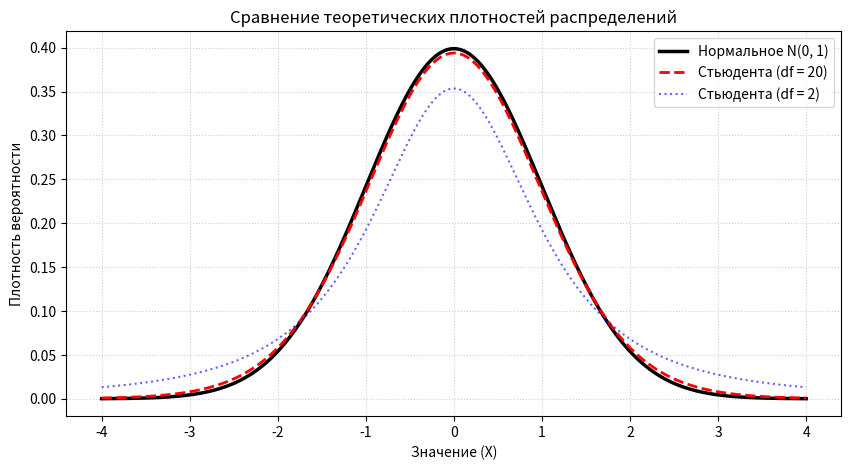
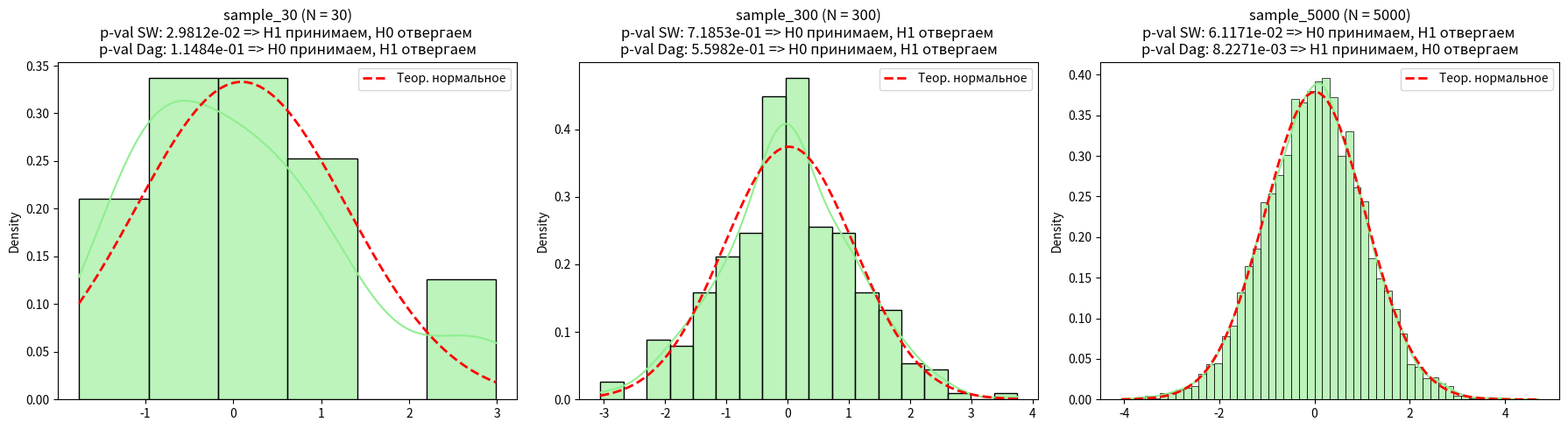

These figures' Python source, in order: (Note: this script raises an exception after producing the figures.)
# -*- coding: utf-8 -*-
"""
ЛАБОРАТОРНАЯ РАБОТА: Проверка статистических гипотез о нормальности, расчет мощности и критерии согласия

ОБЩАЯ ИНСТРУКЦИЯ ДЛЯ СТУДЕНТОВ:
1. Запустите этот скрипт в вашей среде разработки (PyCharm, VS Code, IDLE).
2. Графики будут открываться в отдельных всплывающих окнах. Чтобы программа шла дальше, просто закрывайте окно с графиком.
3. Измените значение переменной MY_VARIANT на свой номер по списку.
"""

import numpy as np
import pandas as pd
import matplotlib.pyplot as plt
import seaborn as sns
import scipy.stats as stats
from tqdm import tqdm

def if_a(p_value, a):
    if(p_value>a):
        return "H0 принимаем, H1 отвергаем"
    return "H1 принимаем, H0 отвергаем"

# ==========================================
# ЧАСТЬ 2. ИНИЦИАЛИЗАЦИЯ И ВЫБОР ВАРИАНТА
# ==========================================
# УКАЖИТЕ СВОЙ НОМЕР ВАРИАНТА НИЖЕ:

print(f"--- Активирован вариант №{12} ---")

# ==========================================
# ЗАДАНИЕ 1. Визуальное сравнение плотностей
# ==========================================
print("[Задание 1] Расчет теоретических плотностей...")
x = np.linspace(-4, 4, 1000)
pdf_norm = stats.norm.pdf(x, loc=0, scale=1)
pdf_t_20 = stats.t.pdf(x, df=20)
pdf_t_2  = stats.t.pdf(x, df=2)

plt.figure(figsize=(10, 5))
plt.plot(x, pdf_norm, label='Нормальное N(0, 1)', color='black', linewidth=2.5)
plt.plot(x, pdf_t_20, label='Стьюдента (df = 20)', color='red', linestyle='--', linewidth=2)
plt.plot(x, pdf_t_2, label='Стьюдента (df = 2)', color='blue', linestyle=':', alpha=0.6)
plt.title('Сравнение теоретических плотностей распределений')
plt.xlabel('Значение (X)')
plt.ylabel('Плотность вероятности')
plt.grid(True, linestyle=':', alpha=0.6)
plt.legend()
print("Окно с графиком открыто. Закройте его, чтобы продолжить расчеты...")
plt.show() 

max_diff = np.max(np.abs(pdf_norm - pdf_t_20))
print(f"Максимальная разница между N(0,1) и t(df=20): {max_diff:.5f}")

# ==========================================
# ЗАДАНИЕ 2. Парадокс больших выборок
# ==========================================
print("[Задание 2] Запуск тестов на нормальность для выборок разного объема...")
df_student = 20

samples = {
    'sample_30': stats.t.rvs(df=df_student, size=30),
    'sample_300': stats.t.rvs(df=df_student, size=300),
    'sample_5000': stats.t.rvs(df=df_student, size=5000)
}

fig, axes = plt.subplots(1, 3, figsize=(18, 5))
results = []

for i, (name, data) in enumerate(samples.items()):
    N = len(data)
    stat_sw, p_sw = stats.shapiro(data)
    stat_dag, p_dag = stats.normaltest(data)
    
    results.append({
        'Выборка': name,
        'Размер (N)': N,
        'p-value (Шапиро-Уилок)': {round(p_sw, 5)},
        'p-value (Д\'Агостино)': {round(p_dag, 5)}
    })
    
    sns.histplot(data, kde=True, stat="density", color="lightgreen", ax=axes[i], alpha=0.6)
    x_plot = np.linspace(data.min(), data.max(), 100)
    axes[i].plot(x_plot, stats.norm.pdf(x_plot, loc=data.mean(), scale=data.std()), 
                 color='red', linestyle='--', linewidth=2, label='Теор. нормальное')
    axes[i].set_title(f'{name} (N = {N})\np-val SW: {p_sw:.4e} => {if_a(p_sw, 0.05)} \np-val Dag: {p_dag:.4e} => {if_a(p_dag, 0.05)}')
    axes[i].legend()

plt.tight_layout()
print("Окно с сеткой графиков открыто. Закройте его...")
plt.show()

df_res = pd.DataFrame(results)
print(df_res.to_string(index=False))

# ==========================================
# ЗАДАНИЕ 3. Мощность критерия (Монте-Карло)
# ==========================================


#Задача: Эмпирически оценить мощность критерия Шапиро–Уилка для объемов выборок 𝑛=30, 𝑛=300 и 𝑛=5000 при генерации данных из распределения Стьюдента (𝑑𝑓=20).
N=10000

count_30 = 0
x = stats.t.rvs(df=df_student, size=(N,30))
for j in range(0,N):
    stat_sw, p_sw = stats.shapiro(x[j])
    if p_sw<=0.05:
        count_30+=1

print(f'count_30 = {count_30}\ndensity_30 = {count_30/10000}')

count_300 = 0
x = stats.t.rvs(df=df_student, size=(N,300))
for j in range(0,N):
    stat_sw, p_sw = stats.shapiro(x[j])
    if p_sw<=0.05:
        count_300+=1

print(f'count_300 = {count_300}\ndensity_300 = {count_300/10000}')

count_5000 = 0
x = stats.t.rvs(df=df_student, size=(N,5000))
for j in range(0,N):
    stat_sw, p_sw = stats.shapiro(x[j])
    if p_sw<=0.05:
        count_5000+=1

print(f'count_5000 = {count_5000}\ndensity_5000 = {count_5000/10000}')

#Инструкция:
    #Допишите код симуляции Монте-Карло для каждого объема выборки.
    #Проведите 10000 симуляций для каждого 𝑛, фиксируя долю случаев, когда полученный 𝑝-value≤0.05.

# ==========================================
# ЗАДАНИЕ 4. Критерий согласия Хи-квадрат
# ==========================================

'''
Задача: Проверить гипотезу о нормальности выборки sample_5000 с помощью критерия Хи-квадрат Пирсона, 
самостоятельно построив интервальный ряд и объединив малочисленные интервалы (E𝑖<5).


Инструкция:
    Разбейте выборку на интервалы.
    Рассчитайте наблюдаемые частоты (𝑂𝑖) и теоретические частоты (E𝑖) через stats.norm.cdf.
    Реализуйте алгоритм слияния интервалов, где 𝐸𝑖<5.
    Запустите stats.chisquare с аргументом ddof=2.
'''
import numpy as np
import matplotlib.pyplot as plt
from scipy import stats

n = 5000
x = stats.t.rvs(df=df_student, size=n)

counts, edges = np.histogram(x, bins=15)

F = stats.norm.cdf(edges, loc=0, scale=1)
expected = n * np.diff(F)

def merge_small_bins(observed, expected, edges, min_count=5):
    observed = list(observed)
    expected = list(expected)
    edges = list(edges)

    i = 0

    # Объединяем интервалы слева направо
    while i < len(expected) - 1:
        if expected[i] < min_count:
            observed[i + 1] += observed[i]
            expected[i + 1] += expected[i]

            observed.pop(i)
            expected.pop(i)
            edges.pop(i + 1)
        else:
            i += 1

    # Проверяем последний интервал
    while len(expected) > 1 and expected[-1] < min_count:
        observed[-2] += observed[-1]
        expected[-2] += expected[-1]

        observed.pop()
        expected.pop()
        edges.pop(-2)

    return (
        np.array(observed),
        np.array(expected),
        np.array(edges)
    )

new_counts, new_expected, new_edges = merge_small_bins(
    counts, expected, edges, min_count=5
)

print("Интервальный ряд после объединения:")
print("-" * 65)

for i in range(len(new_counts)):
    print(
        f"[{new_edges[i]:.4f}; {new_edges[i+1]:.4f}] "
        f"O_i = {new_counts[i]:4d} "
        f"E_i = {new_expected[i]:.2f}"
    )

print("-" * 65)

stat_chi2, p_chi2 = stats.chisquare(
    f_obs=new_counts,
    f_exp=new_expected,
    ddof=2
)

print(f"\nСтатистика Хи-квадрат: {stat_chi2:.4f}")
print(f"p-value: {p_chi2:.6f}")

alpha = 0.05

if p_chi2 < alpha:
    print("Гипотеза о нормальности отвергается.")
else:
    print("Нет оснований отвергать гипотезу о нормальности.")

plt.figure(figsize=(10, 6))

plt.hist(
    x,
    bins=new_edges,
    density=True,
    alpha=0.6,
    edgecolor="black",
    label="Выборка"
)

arr = np.linspace(min(x), max(x), 1000)

plt.plot(
    arr,
    stats.norm.pdf(arr, loc=0, scale=1),
    color="red",
    label="Нормальное распределение"
)

plt.xlabel("Значение")
plt.ylabel("Плотность")
plt.title("Проверка нормальности выборки")
plt.legend()
plt.grid()
plt.show()
 
'''      
КОНТРОЛЬНЫЕ ВОПРОСЫ ДЛЯ ОТЧЕТА:
1. Какое максимальное расхождение плотностей получилось между N(0,1) и t(df=20)? Сильно ли меняется график при df=2?
2. Изменилась ли внутренняя природа данных при росте n с 30 до 5000 в Задании 2? Почему тесты выдали разный ответ?
3. Какую ошибку (I или II рода) совершает тест Шапиро-Уилка на малых выборках?
4. Инструкция для аналитика: База клиентов содержит 10 000 строк. График распределения — идеальный симметричный «колокол», но тест Шапиро-Уилка выдает p-value = 0.00001. Можно ли по этой выборке из 10000 наблюдений построить доверительные интервалы для математического ожидания или дисперсии?
5. Зачем в Хи-квадрат тесте объединяют малочисленные интервалы и почему ddof=2?
Как влияет на мощность критерия Хи-квадрат наличие малочисленных интервалов и неверное задание числа степеней свободы статистики критерия?
'''
